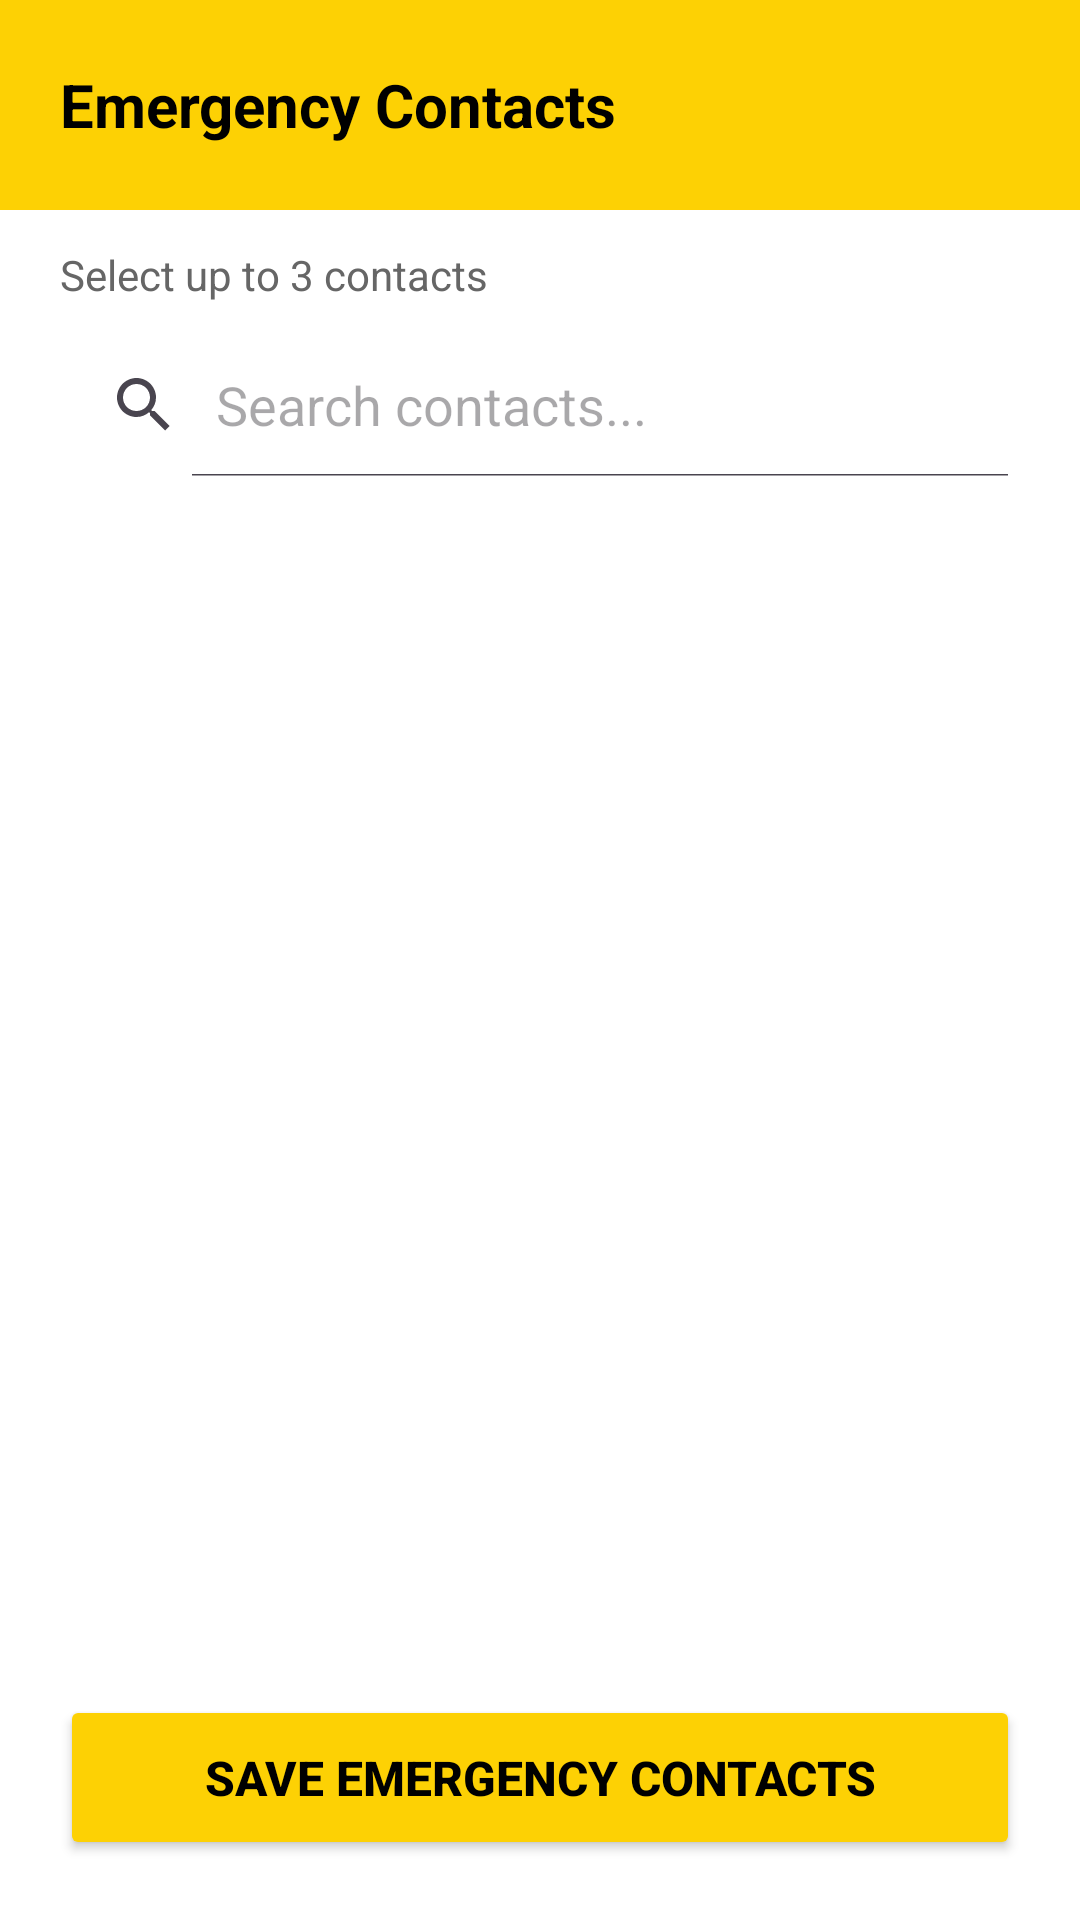

Produce the Android XML layout that renders to this screen, including the resource entries it uses.
<!-- AndroidManifest.xml: application theme Theme.Driveon -->
<!-- res/layout/activity_contacts.xml -->
<?xml version="1.0" encoding="utf-8"?>


<LinearLayout xmlns:android="http://schemas.android.com/apk/res/android"
    android:layout_width="match_parent"
    android:layout_height="match_parent"
    android:orientation="vertical"
    android:background="#FFFFFF">

    
    <LinearLayout
        android:layout_width="match_parent"
        android:layout_height="70dp"
        android:background="#FDD104"
        android:gravity="center_vertical">

        <TextView
            android:layout_width="wrap_content"
            android:layout_height="wrap_content"
            android:layout_marginStart="20dp"
            android:text="Emergency Contacts"
            android:textColor="#000000"
            android:textSize="20sp"
            android:textStyle="bold" />

    </LinearLayout>

    
    <TextView
        android:layout_width="wrap_content"
        android:layout_height="wrap_content"
        android:layout_marginStart="20dp"
        android:layout_marginTop="12dp"
        android:text="Select up to 3 contacts"
        android:textColor="#666666"
        android:textSize="14sp" />

    <SearchView
        android:id="@+id/searchView"
        android:layout_width="match_parent"
        android:layout_height="wrap_content"
        android:queryHint="Search contacts..."
        android:iconifiedByDefault="false"
        android:layout_marginStart="16dp"
        android:layout_marginEnd="16dp"
        android:layout_marginTop="10dp"/>

    
    <androidx.recyclerview.widget.RecyclerView
        android:id="@+id/recyclerView"
        android:layout_width="match_parent"
        android:layout_height="0dp"
        android:layout_weight="1"
        android:clipToPadding="false"
        android:paddingBottom="10dp" />

    
    <Button
        android:id="@+id/btnSaveEmergencyContacts"
        android:layout_width="match_parent"
        android:layout_height="55dp"
        android:layout_marginStart="20dp"
        android:layout_marginTop="10dp"
        android:layout_marginEnd="20dp"
        android:layout_marginBottom="20dp"
        android:backgroundTint="#FDD104"
        android:text="SAVE EMERGENCY CONTACTS"
        android:textAllCaps="false"
        android:textColor="#000000"
        android:textSize="16sp"
        android:textStyle="bold" />

</LinearLayout>
<!-- resources referenced by this layout -->
<resources>
  <style name="Theme.Driveon" parent="Theme.Material3.DayNight.NoActionBar">
  
          
  
          <item name="colorPrimary">#000000</item>
          <item name="colorPrimaryVariant">#000000</item>
          <item name="colorOnPrimary">#FFFFFF</item>
  
          
  
          <item name="android:statusBarColor">#000000</item>
  
          
  
          <item name="android:navigationBarColor">#000000</item>
  
      </style>
</resources>
